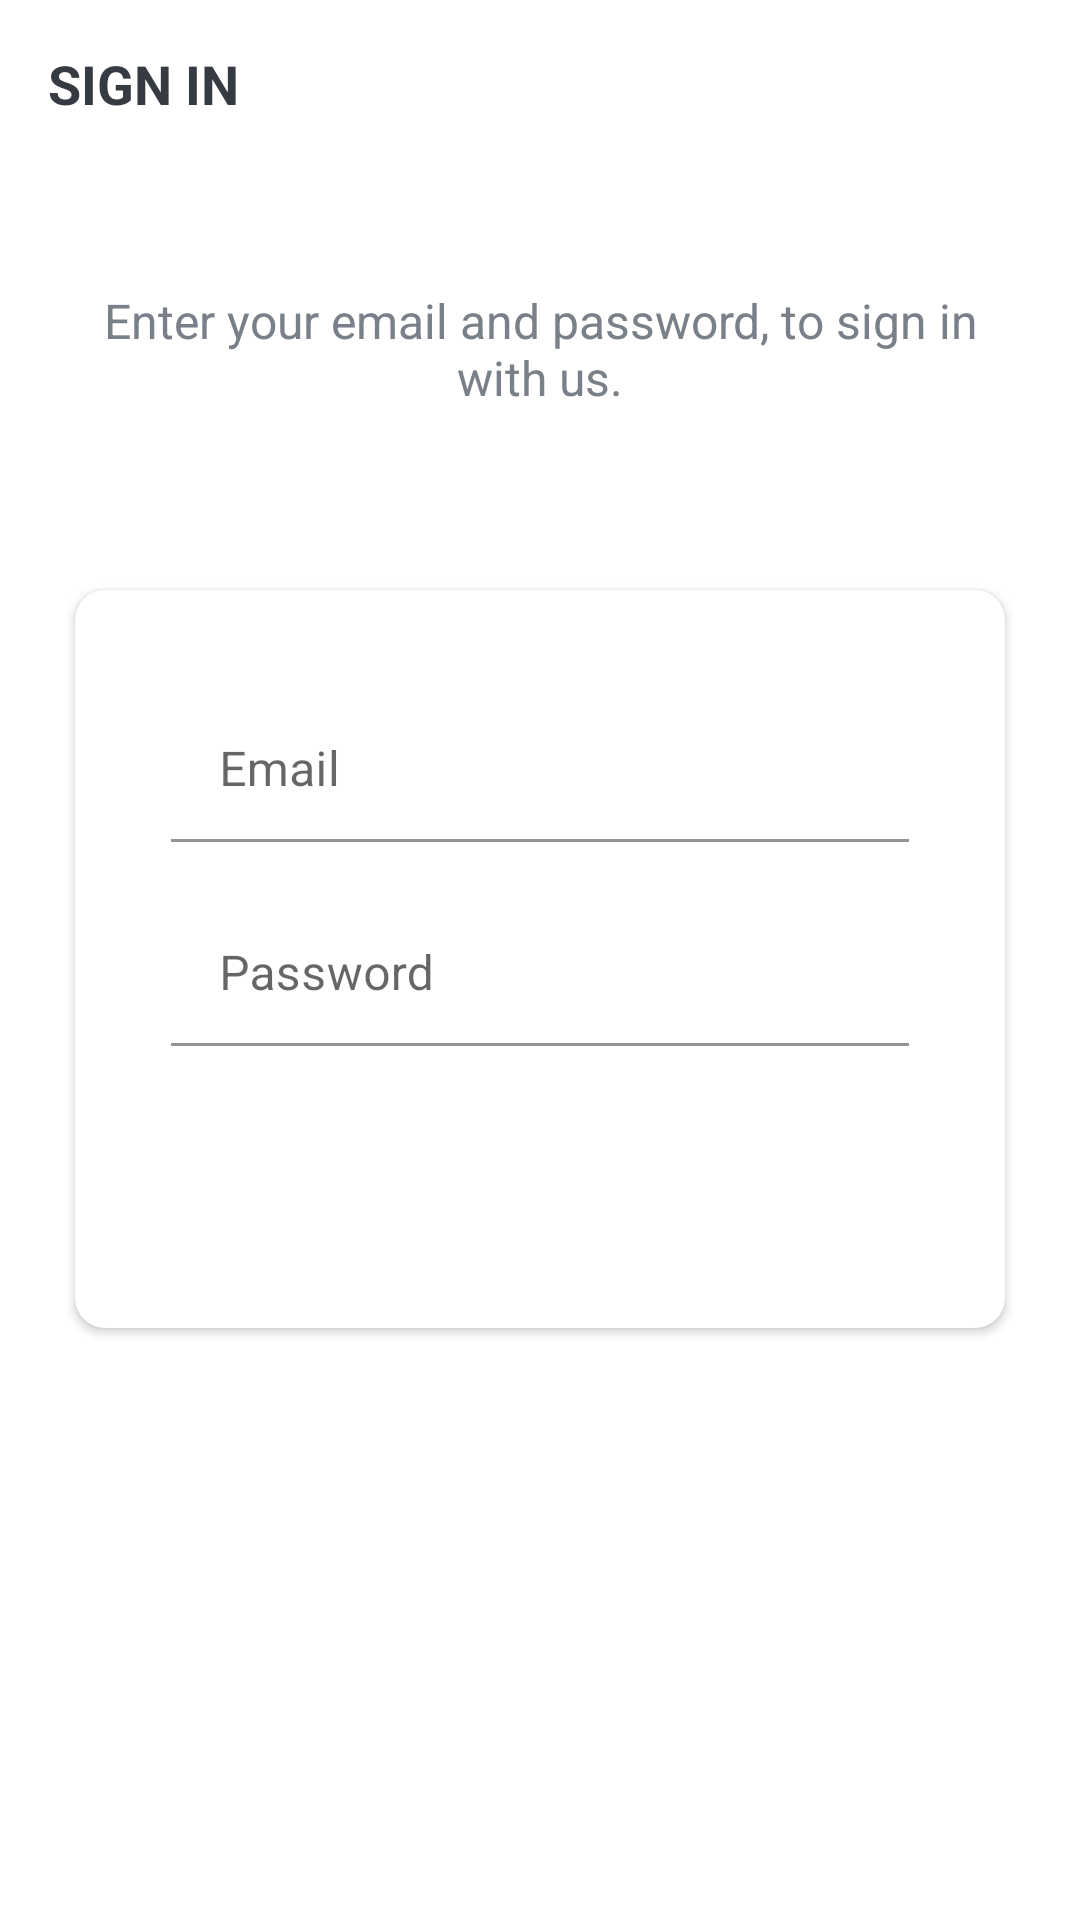

This screen was rendered from an Android layout file. Write that file and the resources it references.
<!-- AndroidManifest.xml: activity theme AppTheme.NoActionBar -->
<!-- res/layout/activity_sign_in.xml -->
<?xml version="1.0" encoding="utf-8"?>
<LinearLayout xmlns:android="http://schemas.android.com/apk/res/android"
    xmlns:app="http://schemas.android.com/apk/res-auto"
    xmlns:tools="http://schemas.android.com/tools"
    android:id="@+id/main"
    android:layout_width="match_parent"
    android:layout_height="match_parent"
    android:background="@drawable/ic_background"
    android:orientation="vertical"
    tools:context=".activities.SignInActivity">

    <androidx.appcompat.widget.Toolbar
        android:id="@+id/toolbar_sign_in_activity"
        android:layout_width="match_parent"
        android:layout_height="?android:attr/actionBarSize">

        <TextView
            android:id="@+id/tv_title"
            android:layout_width="match_parent"
            android:layout_height="match_parent"
            android:gravity="center_vertical"
            android:text="@string/sign_in"
            android:textColor="@color/primary_text_color"
            android:textSize="@dimen/toolbar_title_text_size"
            android:textStyle="bold" />

    </androidx.appcompat.widget.Toolbar>

    <LinearLayout
        android:layout_width="match_parent"
        android:layout_height="match_parent"
        android:layout_gravity="center"
        android:layout_marginTop="@dimen/authentication_screen_content_marginTop"
        android:orientation="vertical">

        <TextView
            android:layout_width="match_parent"
            android:layout_height="wrap_content"
            android:layout_marginStart="@dimen/authentication_screen_marginStartEnd"
            android:layout_marginEnd="@dimen/authentication_screen_marginStartEnd"
            android:gravity="center"
            android:text="@string/sign_in_description_text"
            android:textColor="@color/secondary_text_color"
            android:textSize="@dimen/authentication_description_text_size" />

        <androidx.cardview.widget.CardView
            android:layout_width="match_parent"
            android:layout_height="wrap_content"
            android:layout_marginStart="@dimen/authentication_screen_marginStartEnd"
            android:layout_marginTop="@dimen/authentication_screen_card_view_marginTop"
            android:layout_marginEnd="@dimen/authentication_screen_marginStartEnd"
            android:elevation="@dimen/card_view_elevation"
            app:cardCornerRadius="@dimen/card_view_corner_radius">

            <LinearLayout
                android:layout_width="match_parent"
                android:layout_height="wrap_content"
                android:orientation="vertical"
                android:padding="@dimen/card_view_layout_content_padding">

                <com.google.android.material.textfield.TextInputLayout
                    android:layout_width="match_parent"
                    android:layout_height="wrap_content"
                    android:layout_marginStart="@dimen/authentication_screen_til_marginStartEnd"
                    android:layout_marginTop="@dimen/authentication_screen_til_marginTop"
                    android:layout_marginEnd="@dimen/authentication_screen_til_marginStartEnd"
                    app:boxBackgroundMode="filled">

                    <androidx.appcompat.widget.AppCompatEditText
                        android:id="@+id/et_email_signIn"
                        android:layout_width="match_parent"
                        android:layout_height="wrap_content"
                        android:gravity="center_vertical"
                        android:hint="@string/email"
                        android:inputType="textEmailAddress"
                        android:minHeight="48dp"

                        android:paddingStart="16dp"
                        android:paddingTop="15dp"
                        android:paddingEnd="16dp"
                        android:paddingBottom="2dp"
                        android:textSize="@dimen/et_text_size"
                        android:background="@color/white"/>
                </com.google.android.material.textfield.TextInputLayout>

                <com.google.android.material.textfield.TextInputLayout
                    android:layout_width="match_parent"
                    android:layout_height="wrap_content"
                    android:layout_marginStart="@dimen/authentication_screen_til_marginStartEnd"
                    android:layout_marginTop="@dimen/authentication_screen_til_marginTop"
                    android:layout_marginEnd="@dimen/authentication_screen_til_marginStartEnd"
                    app:boxBackgroundMode="filled">

                    <androidx.appcompat.widget.AppCompatEditText
                        android:id="@+id/et_password_signIn"
                        android:layout_width="match_parent"
                        android:layout_height="wrap_content"
                        android:gravity="center_vertical"
                        android:hint="@string/password"
                        android:inputType="textPassword"
                        android:minHeight="48dp"

                        android:paddingStart="16dp"
                        android:paddingTop="15dp"
                        android:paddingEnd="16dp"
                        android:paddingBottom="2dp"
                        android:textSize="16sp"
                        android:background="@color/white"/>
                </com.google.android.material.textfield.TextInputLayout>


                <Button
                    android:id="@+id/btn_sign_in"
                    android:layout_width="match_parent"
                    android:layout_height="wrap_content"
                    android:layout_gravity="center"
                    android:layout_marginStart="@dimen/btn_marginStartEnd"
                    android:layout_marginTop="@dimen/sign_up_screen_btn_marginTop"
                    android:layout_marginEnd="@dimen/btn_marginStartEnd"
                    android:background="@drawable/shape_button_rounded"
                    android:foreground="?android:attr/selectableItemBackground"
                    android:gravity="center"
                    android:paddingTop="@dimen/btn_paddingTopBottom"
                    android:paddingBottom="@dimen/btn_paddingTopBottom"
                    android:text="@string/sign_in"
                    android:textColor="@android:color/white"
                    android:textSize="@dimen/btn_text_size" />
            </LinearLayout>
        </androidx.cardview.widget.CardView>
    </LinearLayout>


</LinearLayout>
<!-- resources referenced by this layout -->
<resources>
  <color name="primary_text_color">#363A43</color>
  <color name="secondary_text_color">#7A8089</color>
  <color name="white">#FFFFFFFF</color>
  
      // App Colors
  <dimen name="authentication_description_text_size">16sp</dimen>
  <dimen name="authentication_screen_card_view_marginTop">60dp</dimen>
  <dimen name="authentication_screen_content_marginTop">40dp</dimen>
  <dimen name="authentication_screen_marginStartEnd">25dp</dimen>
  <dimen name="authentication_screen_til_marginStartEnd">16dp</dimen>
  <dimen name="authentication_screen_til_marginTop">20dp</dimen>
  <dimen name="btn_marginStartEnd">20dp</dimen>
  <dimen name="btn_paddingTopBottom">8dp</dimen>
  <dimen name="btn_text_size">18sp</dimen>
  
      // Sign Up Screen
  <dimen name="card_view_corner_radius">10dp</dimen>
  <dimen name="card_view_elevation">10dp</dimen>
  <dimen name="card_view_layout_content_padding">16dp</dimen>
  <dimen name="et_text_size">16sp</dimen>
  <dimen name="sign_up_screen_btn_marginTop">30dp</dimen>
  <dimen name="toolbar_title_text_size">18sp</dimen>
  <string name="email">Email</string>
  <string name="password">Password</string>
  <string name="sign_in">SIGN IN</string>
  <string name="sign_in_description_text">Enter your email and password, to sign in with us.</string>
  
      //Common Strings
  <style name="AppTheme.NoActionBar">
          <item name="windowActionBar">false</item>
          <item name="windowNoTitle">true</item>
      </style>
</resources>
